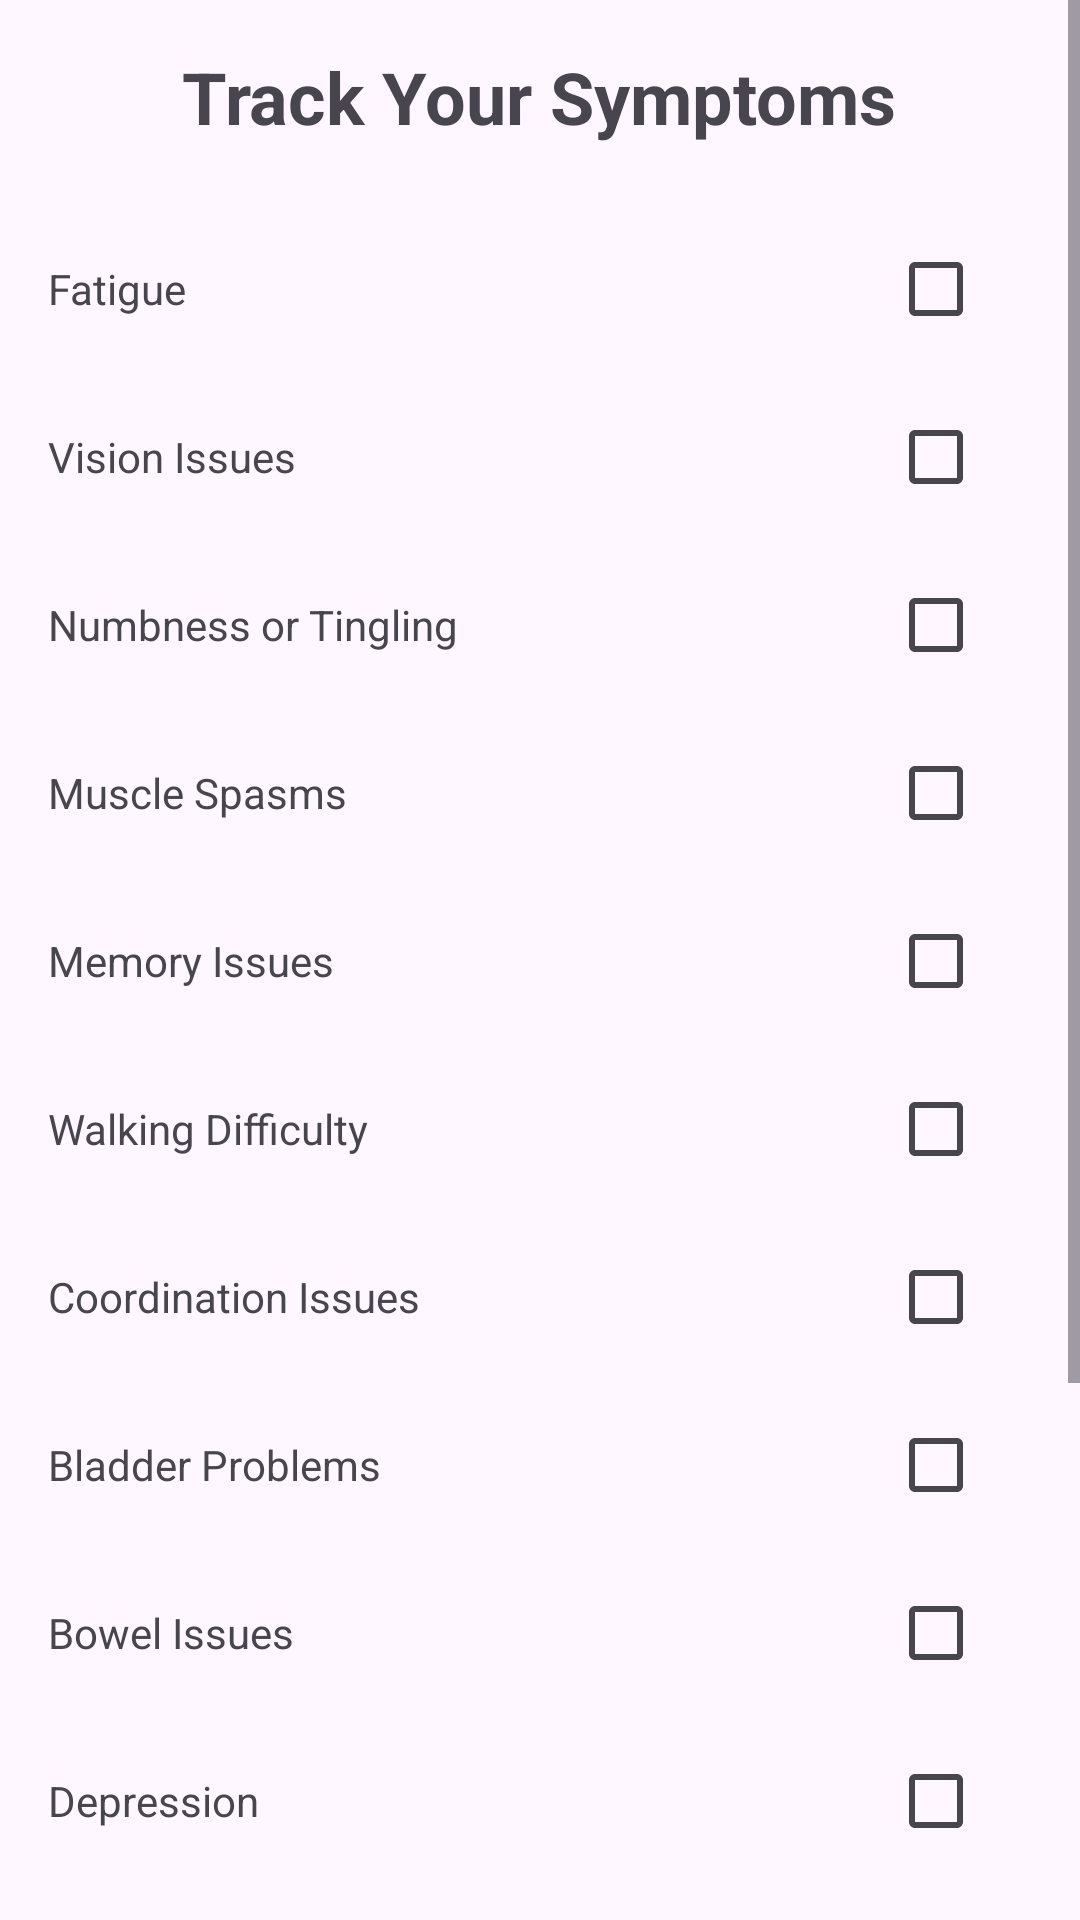

Here is an Android app screen rendered from its layout file. Give the layout XML and the strings, colors and styles it references.
<!-- AndroidManifest.xml: application theme Theme.MSwipe -->
<!-- res/layout/activity_symptoms.xml -->
<?xml version="1.0" encoding="utf-8"?>
<ScrollView
    xmlns:android="http://schemas.android.com/apk/res/android"
    android:id="@+id/main"
    android:layout_width="match_parent"
    android:layout_height="match_parent">

    <LinearLayout
        android:layout_width="match_parent"
        android:layout_height="wrap_content"
        android:orientation="vertical"
        android:padding="16dp">

        <TextView
            android:layout_width="wrap_content"
            android:layout_height="wrap_content"
            android:text="Track Your Symptoms"
            android:textSize="24sp"
            android:textStyle="bold"
            android:paddingBottom="16dp"
            android:layout_gravity="center_horizontal"/>

        
        <LinearLayout
            android:layout_width="match_parent"
            android:layout_height="wrap_content"
            android:orientation="vertical"
            android:paddingTop="8dp"
            android:dividerPadding="4dp">

            
            <LinearLayout
                android:layout_width="match_parent"
                android:layout_height="wrap_content"
                android:orientation="horizontal"
                android:gravity="end"
                android:layout_marginBottom="8dp">

                <TextView
                    android:layout_width="wrap_content"
                    android:layout_height="wrap_content"
                    android:text="Fatigue"
                    android:layout_weight="1"/>

                <CheckBox
                    android:id="@+id/checkbox_fatigue"
                    android:layout_width="wrap_content"
                    android:layout_height="wrap_content"/>
            </LinearLayout>

            <LinearLayout
                android:layout_width="match_parent"
                android:layout_height="wrap_content"
                android:orientation="horizontal"
                android:gravity="end"
                android:layout_marginBottom="8dp">

                <TextView
                    android:layout_width="wrap_content"
                    android:layout_height="wrap_content"
                    android:text="Vision Issues"
                    android:layout_weight="1"/>

                <CheckBox
                    android:id="@+id/checkbox_vision_issues"
                    android:layout_width="wrap_content"
                    android:layout_height="wrap_content"/>
            </LinearLayout>

            <LinearLayout
                android:layout_width="match_parent"
                android:layout_height="wrap_content"
                android:orientation="horizontal"
                android:gravity="end"
                android:layout_marginBottom="8dp">

                <TextView
                    android:layout_width="wrap_content"
                    android:layout_height="wrap_content"
                    android:text="Numbness or Tingling"
                    android:layout_weight="1"/>

                <CheckBox
                    android:id="@+id/checkbox_numbness"
                    android:layout_width="wrap_content"
                    android:layout_height="wrap_content"/>
            </LinearLayout>

            <LinearLayout
                android:layout_width="match_parent"
                android:layout_height="wrap_content"
                android:orientation="horizontal"
                android:gravity="end"
                android:layout_marginBottom="8dp">

                <TextView
                    android:layout_width="wrap_content"
                    android:layout_height="wrap_content"
                    android:text="Muscle Spasms"
                    android:layout_weight="1"/>

                <CheckBox
                    android:id="@+id/checkbox_muscle_spasms"
                    android:layout_width="wrap_content"
                    android:layout_height="wrap_content"/>
            </LinearLayout>

            <LinearLayout
                android:layout_width="match_parent"
                android:layout_height="wrap_content"
                android:orientation="horizontal"
                android:gravity="end"
                android:layout_marginBottom="8dp">

                <TextView
                    android:layout_width="wrap_content"
                    android:layout_height="wrap_content"
                    android:text="Memory Issues"
                    android:layout_weight="1"/>

                <CheckBox
                    android:id="@+id/checkbox_memory_issues"
                    android:layout_width="wrap_content"
                    android:layout_height="wrap_content"/>
            </LinearLayout>

            <LinearLayout
                android:layout_width="match_parent"
                android:layout_height="wrap_content"
                android:orientation="horizontal"
                android:gravity="end"
                android:layout_marginBottom="8dp">

                <TextView
                    android:layout_width="wrap_content"
                    android:layout_height="wrap_content"
                    android:text="Walking Difficulty"
                    android:layout_weight="1"/>

                <CheckBox
                    android:id="@+id/checkbox_walking_difficulty"
                    android:layout_width="wrap_content"
                    android:layout_height="wrap_content"/>
            </LinearLayout>

            <LinearLayout
                android:layout_width="match_parent"
                android:layout_height="wrap_content"
                android:orientation="horizontal"
                android:gravity="end"
                android:layout_marginBottom="8dp">

                <TextView
                    android:layout_width="wrap_content"
                    android:layout_height="wrap_content"
                    android:text="Coordination Issues"
                    android:layout_weight="1"/>

                <CheckBox
                    android:id="@+id/checkbox_coordination_issues"
                    android:layout_width="wrap_content"
                    android:layout_height="wrap_content"/>
            </LinearLayout>

            <LinearLayout
                android:layout_width="match_parent"
                android:layout_height="wrap_content"
                android:orientation="horizontal"
                android:gravity="end"
                android:layout_marginBottom="8dp">

                <TextView
                    android:layout_width="wrap_content"
                    android:layout_height="wrap_content"
                    android:text="Bladder Problems"
                    android:layout_weight="1"/>

                <CheckBox
                    android:id="@+id/checkbox_bladder_problems"
                    android:layout_width="wrap_content"
                    android:layout_height="wrap_content"/>
            </LinearLayout>

            <LinearLayout
                android:layout_width="match_parent"
                android:layout_height="wrap_content"
                android:orientation="horizontal"
                android:gravity="end"
                android:layout_marginBottom="8dp">

                <TextView
                    android:layout_width="wrap_content"
                    android:layout_height="wrap_content"
                    android:text="Bowel Issues"
                    android:layout_weight="1"/>

                <CheckBox
                    android:id="@+id/checkbox_bowel_issues"
                    android:layout_width="wrap_content"
                    android:layout_height="wrap_content"/>
            </LinearLayout>

            <LinearLayout
                android:layout_width="match_parent"
                android:layout_height="wrap_content"
                android:orientation="horizontal"
                android:gravity="end"
                android:layout_marginBottom="8dp">

                <TextView
                    android:layout_width="wrap_content"
                    android:layout_height="wrap_content"
                    android:text="Depression"
                    android:layout_weight="1"/>

                <CheckBox
                    android:id="@+id/checkbox_depression"
                    android:layout_width="wrap_content"
                    android:layout_height="wrap_content"/>
            </LinearLayout>

            <LinearLayout
                android:layout_width="match_parent"
                android:layout_height="wrap_content"
                android:orientation="horizontal"
                android:gravity="end"
                android:layout_marginBottom="8dp">

                <TextView
                    android:layout_width="wrap_content"
                    android:layout_height="wrap_content"
                    android:text="Anxiety"
                    android:layout_weight="1"/>

                <CheckBox
                    android:id="@+id/checkbox_anxiety"
                    android:layout_width="wrap_content"
                    android:layout_height="wrap_content"/>
            </LinearLayout>

            <LinearLayout
                android:layout_width="match_parent"
                android:layout_height="wrap_content"
                android:orientation="horizontal"
                android:gravity="end"
                android:layout_marginBottom="8dp">

                <TextView
                    android:layout_width="wrap_content"
                    android:layout_height="wrap_content"
                    android:text="Speech Issues"
                    android:layout_weight="1"/>

                <CheckBox
                    android:id="@+id/checkbox_speech_issues"
                    android:layout_width="wrap_content"
                    android:layout_height="wrap_content"/>
            </LinearLayout>

            <LinearLayout
                android:layout_width="match_parent"
                android:layout_height="wrap_content"
                android:orientation="horizontal"
                android:gravity="end"
                android:layout_marginBottom="8dp">

                <TextView
                    android:layout_width="wrap_content"
                    android:layout_height="wrap_content"
                    android:text="Sexual Dysfunction"
                    android:layout_weight="1"/>

                <CheckBox
                    android:id="@+id/checkbox_sexual_dysfunction"
                    android:layout_width="wrap_content"
                    android:layout_height="wrap_content"/>
            </LinearLayout>

        </LinearLayout>

        
        <Button
            android:id="@+id/submitSymptomsButton"
            android:layout_width="wrap_content"
            android:layout_height="wrap_content"
            android:text="Submit Symptoms"
            android:layout_gravity="center_horizontal"
            android:layout_marginTop="24dp"/>

    </LinearLayout>
</ScrollView>
<!-- resources referenced by this layout -->
<resources>
  <style name="Theme.MSwipe" parent="Base.Theme.MSwipe" />
  <style name="Base.Theme.MSwipe" parent="Theme.Material3.DayNight.NoActionBar">
          
          
      </style>
</resources>
